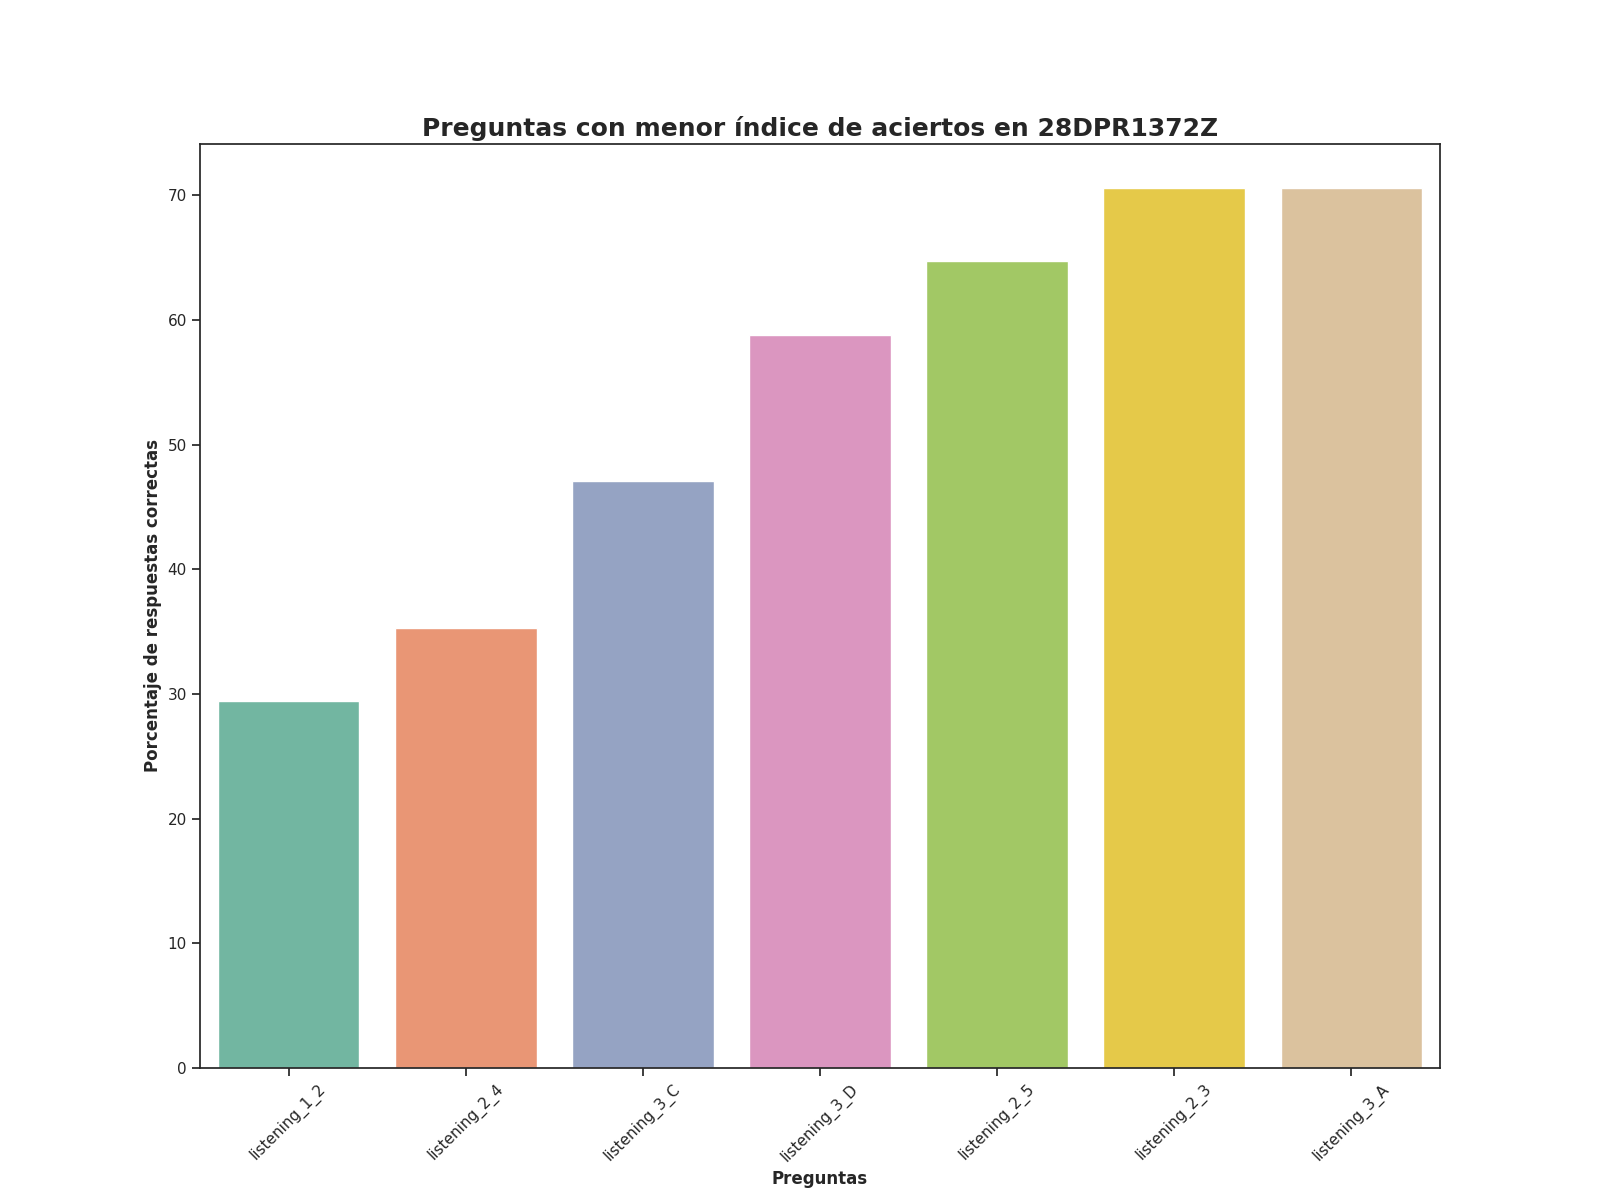

The file beside this chart, header and first rows:
Top, Pregunta, Porcentaje de respuestas correctas, Número de respuestas correctas
1, listening_1_2, 29.41, 5.0
2, listening_2_4, 35.29, 6.0
3, listening_3_C, 47.06, 8.0
4, listening_3_D, 58.82, 10.0
5, listening_2_5, 64.71, 11.0
6, listening_2_3, 70.59, 12.0
7, listening_3_A, 70.59, 12.0
